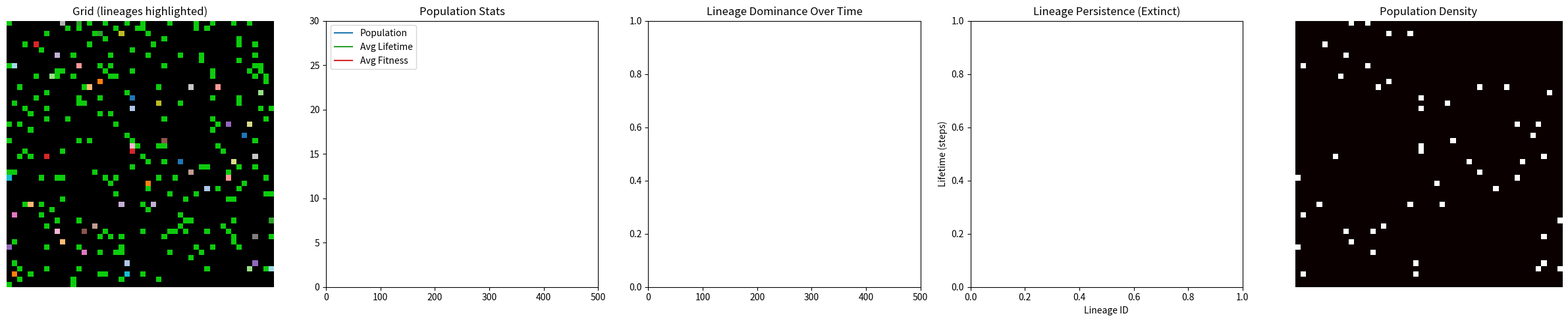

Write the Python code that produced this figure.
"""
Evolutionary Game of Life with food, mutation, lineage tracking, and visualization.

Run: python evo_game_of_life.py
"""

import numpy as np
import matplotlib.pyplot as plt
import matplotlib.animation as animation
import random
from collections import deque

# ------------------------
# Configuration / Presets
# ------------------------
PRESETS = {
    "default": {
        "GRID_SIZE": 50,
        "INITIAL_CELLS": 50,
        "INITIAL_FOOD": 200,
        "FOOD_RESPAWN_RATE": 0.02,   # fraction of grid to attempt to spawn food each step
        "FOOD_SPREAD_RATE": 0.05,    # chance food spreads to orthogonal neighbor
        "BASE_LIFETIME": 8,
        "MAX_INIT_LIFETIME": 30,
        "BASE_BREED_PROB": 0.12,
        "MUTATION_RATE": 0.08,
        "FRAMES": 500,
        "INTERVAL": 200,
    },
    "high_food": {
        "GRID_SIZE": 50,
        "INITIAL_CELLS": 50,
        "INITIAL_FOOD": 800,
        "FOOD_RESPAWN_RATE": 0.05,
        "FOOD_SPREAD_RATE": 0.12,
        "BASE_LIFETIME": 10,
        "MAX_INIT_LIFETIME": 40,
        "BASE_BREED_PROB": 0.15,
        "MUTATION_RATE": 0.05,
        "FRAMES": 500,
        "INTERVAL": 150,
    },
    "fast_evolution": {
        "GRID_SIZE": 50,
        "INITIAL_CELLS": 30,
        "INITIAL_FOOD": 150,
        "FOOD_RESPAWN_RATE": 0.02,
        "FOOD_SPREAD_RATE": 0.05,
        "BASE_LIFETIME": 6,
        "MAX_INIT_LIFETIME": 20,
        "BASE_BREED_PROB": 0.18,
        "MUTATION_RATE": 0.25,
        "FRAMES": 600,
        "INTERVAL": 150,
    }
}

# Choose preset
CONFIG = PRESETS["default"]

# ------------------------
# Cell + Constants
# ------------------------
EMPTY = 0
FOOD = 1
CELL = 2

class CellObj:
    """Represents a single living cell; offspring inherit parent's lineage_id."""
    next_lineage_id = 0

    def __init__(self, lifetime, breed_prob, lineage_id=None):
        self.lifetime = int(lifetime)
        self.age = 0
        self.breed_prob = float(breed_prob)
        # lineage id: founders get unique lineage, offspring inherit parent lineage
        if lineage_id is None:
            self.lineage = CellObj.next_lineage_id
            CellObj.next_lineage_id += 1
        else:
            self.lineage = lineage_id
        self.fitness = 0  # accumulated score (e.g., food consumed / survival time)

    def mutate_inplace(self):
        """Mutate lifetime and breeding probability slightly."""
        mr = CONFIG["MUTATION_RATE"]
        # lifetime mutation: small integer change
        if random.random() < mr:
            self.lifetime = max(1, self.lifetime + int(np.random.randint(-2, 3)))
        if random.random() < mr:
            self.breed_prob = float(np.clip(self.breed_prob + np.random.normal(scale=0.03), 0.01, 1.0))

# ------------------------
# Grid / Initialization
# ------------------------
GRID_SIZE = CONFIG["GRID_SIZE"]
grid = np.zeros((GRID_SIZE, GRID_SIZE), dtype=np.int8)         # 0 empty, 1 food, 2 cell
cell_grid = np.full((GRID_SIZE, GRID_SIZE), None, dtype=object)

# place initial cells randomly
for _ in range(CONFIG["INITIAL_CELLS"]):
    x, y = np.random.randint(0, GRID_SIZE, 2)
    if grid[x, y] == EMPTY:
        grid[x, y] = CELL
        # random initial lifetime around BASE_LIFETIME..MAX_INIT_LIFETIME
        lifetime = np.random.randint(CONFIG["BASE_LIFETIME"], CONFIG["MAX_INIT_LIFETIME"] + 1)
        breed = CONFIG["BASE_BREED_PROB"] + np.random.uniform(-0.05, 0.05)
        cell_grid[x, y] = CellObj(lifetime=lifetime, breed_prob=breed)

# place initial food randomly
placed = 0
attempts = 0
while placed < CONFIG["INITIAL_FOOD"] and attempts < CONFIG["INITIAL_FOOD"] * 10:
    x, y = np.random.randint(0, GRID_SIZE, 2)
    if grid[x, y] == EMPTY:
        grid[x, y] = FOOD
        placed += 1
    attempts += 1

# ------------------------
# Evolution tracking structures
# ------------------------
population_history = deque(maxlen=1000)
avg_lifetime_history = deque(maxlen=1000)
avg_fitness_history = deque(maxlen=1000)
lineage_history = []   # list of dicts (lineage_id -> proportion) per step

lineage_birth = {}     # lineage_id -> birth_step
lineage_death = {}     # lineage_id -> death_step
extinct_lineages = {}  # lineage_id -> lifetime (death-birth)
current_step = 0

cmap = plt.cm.get_cmap("tab20")

# ------------------------
# Simulation functions
# ------------------------
def neighbors_orthogonal(x, y):
    """Return orthogonal neighbor coordinates (wrap-around)."""
    return [((x-1) % GRID_SIZE, y), ((x+1) % GRID_SIZE, y), (x, (y-1) % GRID_SIZE), (x, (y+1) % GRID_SIZE)]

def step_simulation():
    """Advance the grid by one tick: food spread/spawn, cell aging, breeding, death."""
    global grid, cell_grid, lineage_history

    new_grid = grid.copy()
    new_cell_grid = cell_grid.copy()

    # 1) Food spreads to orthogonal neighbors with some probability
    food_positions = np.argwhere(grid == FOOD)
    for (x, y) in food_positions:
        for nx, ny in neighbors_orthogonal(x, y):
            if new_grid[nx, ny] == EMPTY and random.random() < CONFIG["FOOD_SPREAD_RATE"]:
                new_grid[nx, ny] = FOOD

    # 2) Spawn some random new food tiles each step (approx)
    spawn_attempts = int(GRID_SIZE * GRID_SIZE * CONFIG["FOOD_RESPAWN_RATE"])
    for _ in range(spawn_attempts):
        x, y = np.random.randint(0, GRID_SIZE, 2)
        if new_grid[x, y] == EMPTY:
            new_grid[x, y] = FOOD

    # 3) Update cells: age, consume food (if same tile has food), reproduce to empty orthogonal neighbors
    for x in range(GRID_SIZE):
        for y in range(GRID_SIZE):
            if grid[x, y] == CELL and cell_grid[x, y] is not None:
                cell = cell_grid[x, y]
                cell.age += 1

                # if there is food on this tile in the *new_grid* (food could have persisted)
                # Note: We allow consuming food that remained in place (new_grid)
                if new_grid[x, y] == FOOD:
                    cell.fitness += 1
                    cell.lifetime += 1  # benefit: eating adds lifetime
                    new_grid[x, y] = CELL  # consume food -> tile now cell

                # death by age/lifetime
                if cell.age >= cell.lifetime:
                    new_grid[x, y] = EMPTY
                    new_cell_grid[x, y] = None
                    continue

                # survival check and reproduction: attempt to breed to orthogonal empty tiles
                for nx, ny in neighbors_orthogonal(x, y):
                    if new_grid[nx, ny] == EMPTY and random.random() < cell.breed_prob:
                        # offspring inherits parent's lineage
                        offspring = CellObj(lifetime=cell.lifetime, breed_prob=cell.breed_prob, lineage_id=cell.lineage)
                        # small mutation
                        offspring.mutate_inplace()
                        new_grid[nx, ny] = CELL
                        new_cell_grid[nx, ny] = offspring

    # Commit
    grid[:, :] = new_grid
    cell_grid[:, :] = new_cell_grid

    # Update lineage frequency snapshot this step
    lineage_counts = {}
    total_cells = np.sum(grid == CELL)
    for x in range(GRID_SIZE):
        for y in range(GRID_SIZE):
            c = cell_grid[x, y]
            if c is not None:
                lineage_counts[c.lineage] = lineage_counts.get(c.lineage, 0) + 1

    if total_cells > 0:
        lineage_freq = {lid: cnt / total_cells for lid, cnt in lineage_counts.items()}
    else:
        lineage_freq = {}
    lineage_history.append(lineage_freq)

def register_lineages():
    """Record birth times and death times for lineages (persistence)."""
    global lineage_birth, lineage_death, extinct_lineages, current_step
    active_lineages = {cell_grid[x, y].lineage for x in range(GRID_SIZE) for y in range(GRID_SIZE) if cell_grid[x, y] is not None}

    # record births
    for lid in active_lineages:
        if lid not in lineage_birth:
            lineage_birth[lid] = current_step

    # record deaths for previously-known lineages now absent
    for lid in list(lineage_birth.keys()):
        if lid not in active_lineages and lid not in lineage_death:
            lineage_death[lid] = current_step
            extinct_lineages[lid] = lineage_death[lid] - lineage_birth[lid]

# ------------------------
# Visualization helpers
# ------------------------
def get_color_grid():
    """Return an RGB image for the grid: empty black, food green, cells colored by lineage (age reduces brightness)."""
    image = np.zeros((GRID_SIZE, GRID_SIZE, 3), dtype=float)

    # count lineage sizes to detect top lineage for highlighting
    counts = {}
    for x in range(GRID_SIZE):
        for y in range(GRID_SIZE):
            c = cell_grid[x, y]
            if c is not None:
                counts[c.lineage] = counts.get(c.lineage, 0) + 1
    top_lineage = max(counts, key=counts.get) if counts else None

    for x in range(GRID_SIZE):
        for y in range(GRID_SIZE):
            if grid[x, y] == FOOD:
                image[x, y] = np.array([0.05, 0.8, 0.05])  # green
            elif grid[x, y] == CELL and cell_grid[x, y] is not None:
                cell = cell_grid[x, y]
                # base lineage color from colormap
                base_col = np.array(cmap(cell.lineage % cmap.N)[:3])
                age_factor = min(1.0, cell.age / max(1, cell.lifetime))
                # dim older cells a bit
                color = base_col * (1.0 - 0.5 * age_factor)
                # if top lineage, brighten to white-ish highlight
                if top_lineage is not None and cell.lineage == top_lineage:
                    color = color * 0.6 + np.array([0.4, 0.4, 0.4])
                image[x, y] = np.clip(color, 0.0, 1.0)
            else:
                image[x, y] = np.array([0.0, 0.0, 0.0])  # empty -> black
    return image

def get_population_density():
    """Return density grid (0 or 1 per cell; could be extended to counters)."""
    density = np.zeros((GRID_SIZE, GRID_SIZE), dtype=float)
    for x in range(GRID_SIZE):
        for y in range(GRID_SIZE):
            if cell_grid[x, y] is not None:
                density[x, y] = 1.0
    return density

# ------------------------
# Main / Animation
# ------------------------
def main():
    global current_step
    current_step = 0

    fig, axes = plt.subplots(1, 5, figsize=(24, 5))
    ax_grid, ax_stats, ax_lineages, ax_persistence, ax_heatmap = axes

    # grid image
    im_grid = ax_grid.imshow(get_color_grid(), interpolation="nearest")
    ax_grid.set_title("Grid (lineages highlighted)")
    ax_grid.axis("off")
    pop_text = ax_grid.text(0.02, 0.96, "", transform=ax_grid.transAxes, color="white",
                            fontsize=12, bbox=dict(facecolor="black", alpha=0.6))

    # stats plot
    line_pop, = ax_stats.plot([], [], label="Population", color="tab:blue")
    line_life, = ax_stats.plot([], [], label="Avg Lifetime", color="tab:green")
    line_fit, = ax_stats.plot([], [], label="Avg Fitness", color="tab:red")
    ax_stats.set_xlim(0, CONFIG["FRAMES"])
    ax_stats.set_ylim(0, max(10, CONFIG["MAX_INIT_LIFETIME"]))
    ax_stats.set_title("Population Stats")
    ax_stats.legend(loc="upper left")
    ax_stats.grid(False)

    # lineage dominance (stackplot)
    ax_lineages.set_title("Lineage Dominance Over Time")
    ax_lineages.set_ylim(0, 1)
    ax_lineages.set_xlim(0, CONFIG["FRAMES"])

    # persistence bar chart
    ax_persistence.set_title("Lineage Persistence (Extinct)")
    ax_persistence.set_xlabel("Lineage ID")
    ax_persistence.set_ylabel("Lifetime (steps)")

    # heatmap
    heat = ax_heatmap.imshow(get_population_density(), cmap="hot", interpolation="nearest", vmin=0, vmax=1)
    ax_heatmap.set_title("Population Density")
    ax_heatmap.axis("off")
    fig.tight_layout()

    def update(frame):
        nonlocal im_grid, heat
        global current_step
        current_step += 1

        # advance sim one step
        step_simulation()
        register_lineages()

        # Update grid image and overlays
        im_grid.set_data(get_color_grid())
        population = int(np.sum(grid == CELL))
        pop_text.set_text(f"Population: {population}")

        # Update stats time series
        lifetimes = [cell_grid[x, y].lifetime for x in range(GRID_SIZE) for y in range(GRID_SIZE) if cell_grid[x, y] is not None]
        fitnesses = [cell_grid[x, y].fitness for x in range(GRID_SIZE) for y in range(GRID_SIZE) if cell_grid[x, y] is not None]

        population_history.append(population)
        avg_lifetime_history.append(float(np.mean(lifetimes)) if lifetimes else 0.0)
        avg_fitness_history.append(float(np.mean(fitnesses)) if fitnesses else 0.0)

        # redraw stat lines
        xs = range(len(population_history))
        line_pop.set_data(xs, population_history)
        line_life.set_data(xs, avg_lifetime_history)
        line_fit.set_data(xs, avg_fitness_history)
        ax_stats.set_xlim(0, max(50, len(population_history)))

        # lineage dominance stacked area (rebuild)
        ax_lineages.clear()
        ax_lineages.set_title("Lineage Dominance Over Time")
        if lineage_history:
            all_ids = sorted({lid for frame in lineage_history for lid in frame.keys()})
            if all_ids:
                data = np.array([[frame.get(lid, 0.0) for lid in all_ids] for frame in lineage_history])
                # choose colors for lineages
                colors = [cmap(lid % cmap.N) for lid in all_ids]
                ax_lineages.stackplot(range(len(lineage_history)), data.T, colors=colors)
                ax_lineages.set_ylim(0, 1)
                ax_lineages.set_xlim(0, max(50, len(lineage_history)))

        # persistence bar chart for extinct lineages
        ax_persistence.clear()
        ax_persistence.set_title("Lineage Persistence (Extinct)")
        if extinct_lineages:
            lids = list(extinct_lineages.keys())
            lifespans = [extinct_lineages[lid] for lid in lids]
            ax_persistence.bar(range(len(lids)), lifespans, color=[cmap(lid % cmap.N) for lid in lids])
            ax_persistence.set_xticks(range(len(lids)))
            ax_persistence.set_xticklabels([str(lid) for lid in lids], rotation=90, fontsize=6)
            ax_persistence.set_ylabel("Lifetime (steps)")

        # heatmap update
        heat.set_data(get_population_density())
        heat.set_clim(0, 1)  # density range

        # return artists that changed (blit=False still fine)
        return [im_grid, line_pop, line_life, line_fit, heat, pop_text]

    ani = animation.FuncAnimation(fig, update, frames=CONFIG["FRAMES"], interval=CONFIG["INTERVAL"], blit=False)
    plt.show()


if __name__ == "__main__":
    main()
